Run: headless pygame with SDL's dummy video driver; simulated clock (each Clock.tick advances the game by its frame time, no real sleeping); random seed 0; keys injected as events and as key.get_pressed() state; no mouse input.
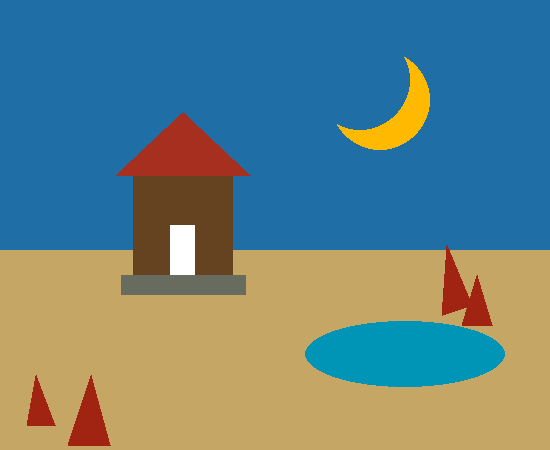
Frame 1 of 4 · flips 1–60 · no input
Frame 2 of 4 · flips 61–180 · tapped SPACE, RETURN · held RIGHT (→), D · screen unchanged from frame 1, image omitted
Frame 3 of 4 · flips 181–300 · held DOWN (↓), S · screen unchanged from frame 2, image omitted
Frame 4 of 4 · flips 301–420 · held LEFT (←), A, UP (↑), W · screen unchanged from frame 3, image omitted

The pygame program that drew these frames:

# https://pythonru.com/uroki/biblioteka-pygame-chast-1-vvedenie
# https://younglinux.info/pygame/draw
# https://pygame.readthedocs.io/en/latest/2_draw/draw.html

import pygame

#Параметры(глобальная константа)
WIDTH = 550
HEIGHT = 450
FPS = 30

#Параметры фигур
WIDTH_RECT = 100
HEIGHT_RECT = 100
WIDTH_DOOR = WIDTH_RECT / 4
HEIGHT_DOOR = WIDTH_RECT / 2
WIDTH_FOUND = WIDTH_RECT + WIDTH_RECT / 4
HEIGHT_FOUND = HEIGHT_RECT / 5
ROOF_POINTS = [[WIDTH / 3 - WIDTH_RECT / 1.5, HEIGHT / 2 - HEIGHT_RECT / 2], [WIDTH / 3 + WIDTH_RECT / 1.5, HEIGHT / 2 - HEIGHT_RECT / 2], [WIDTH / 3, HEIGHT / 4]]
ROCK_POINTS = [[WIDTH / 1.4 + 85, HEIGHT / 2 + 50], [WIDTH / 1.4 + 100, HEIGHT / 2 + 100], [WIDTH / 1.4 + 70, HEIGHT / 2 + 100]]
ROCK_POINTS_1 = [[WIDTH / 1.4 + 55, HEIGHT / 2 + 20], [WIDTH / 1.4 + 80, HEIGHT / 2 + 80], [WIDTH / 1.4 + 50, HEIGHT / 2 + 90]]
ROCK_POINTS_2 = [[WIDTH / 20 , HEIGHT / 1.2 + 50], [WIDTH / 15, HEIGHT / 1.2], [WIDTH / 10 , HEIGHT / 1.2 + 50]]
ROCK_POINTS_3 = [[WIDTH / 8 , HEIGHT / 1.01 ], [WIDTH / 6, HEIGHT / 1.2], [WIDTH / 5 , HEIGHT / 1.01]]


#Задаем цвета(глобальная константа)
WHITE = (255, 255, 255)
YELLOW = (255, 186, 0)
BLACK = (0, 0, 0)
BLUE = (31,110,166)
RED = (255, 0, 0)
BETON = (104, 108, 94)
WOOD = (101, 67, 33)
SAND = (198, 166, 100)
ROOF_COLOR = (166, 47, 32)
WATER = (0, 149, 182)
ROCK_COLOR = (161, 35, 18)

#Создаем игру и окно
pygame.init() #Инициализация игры
screen = pygame.display.set_mode((WIDTH, HEIGHT)) #Создание экрана
pygame.display.set_caption(("Первая игра"))
clock = pygame.time.Clock()

#Цикл игры
run = True
while run:
    #Держим цикл на правильно скорости
    clock.tick(FPS)
    #Ввод процесса(событие)
    for event in pygame.event.get():
        #check for closing window
        if event.type == pygame.QUIT:
            run = False

    #Обновление
    

    #Рендеринг
    screen.fill(SAND)
    pygame.draw.rect(screen, BLUE, (0, 0, WIDTH, HEIGHT_RECT * 2.5))
    pygame.draw.circle(screen, YELLOW, (380, 100), 50)
    pygame.draw.circle(screen, BLUE, (360, 80), 50)
    pygame.draw.ellipse(screen, WATER, (WIDTH / 1.8, HEIGHT / 1.4, WIDTH_RECT * 2, HEIGHT_RECT / 1.5))
    pygame.draw.rect(screen, WOOD, (WIDTH / 3 - WIDTH_RECT / 2, HEIGHT / 2 - HEIGHT_RECT / 2, WIDTH_RECT, HEIGHT_RECT)) #Параметры: 1)где рисовать 2) какого цвета 3)в каких координатах(x левый верхний, y левый верхний, ширина прямоугольника, высота прямоугольника)
    pygame.draw.rect(screen, BETON, (WIDTH / 3 - WIDTH_RECT / 1.62, HEIGHT / 2 + HEIGHT_RECT / 2 ,WIDTH_FOUND, HEIGHT_FOUND))
    pygame.draw.rect(screen, WHITE, (WIDTH / 3 - WIDTH_DOOR / 2, HEIGHT / 2 + HEIGHT_RECT  / 2 - HEIGHT_DOOR, WIDTH_DOOR, HEIGHT_DOOR))
    pygame.draw.polygon(screen, ROOF_COLOR, ROOF_POINTS, width=0)
    pygame.draw.polygon(screen, ROCK_COLOR, ROCK_POINTS, width=0)
    pygame.draw.polygon(screen, ROCK_COLOR, ROCK_POINTS_1, width=0)
    pygame.draw.polygon(screen, ROCK_COLOR, ROCK_POINTS_2, width=0)
    pygame.draw.polygon(screen, ROCK_COLOR, ROCK_POINTS_3, width=0)
    pygame.display.flip()

pygame.quit()
